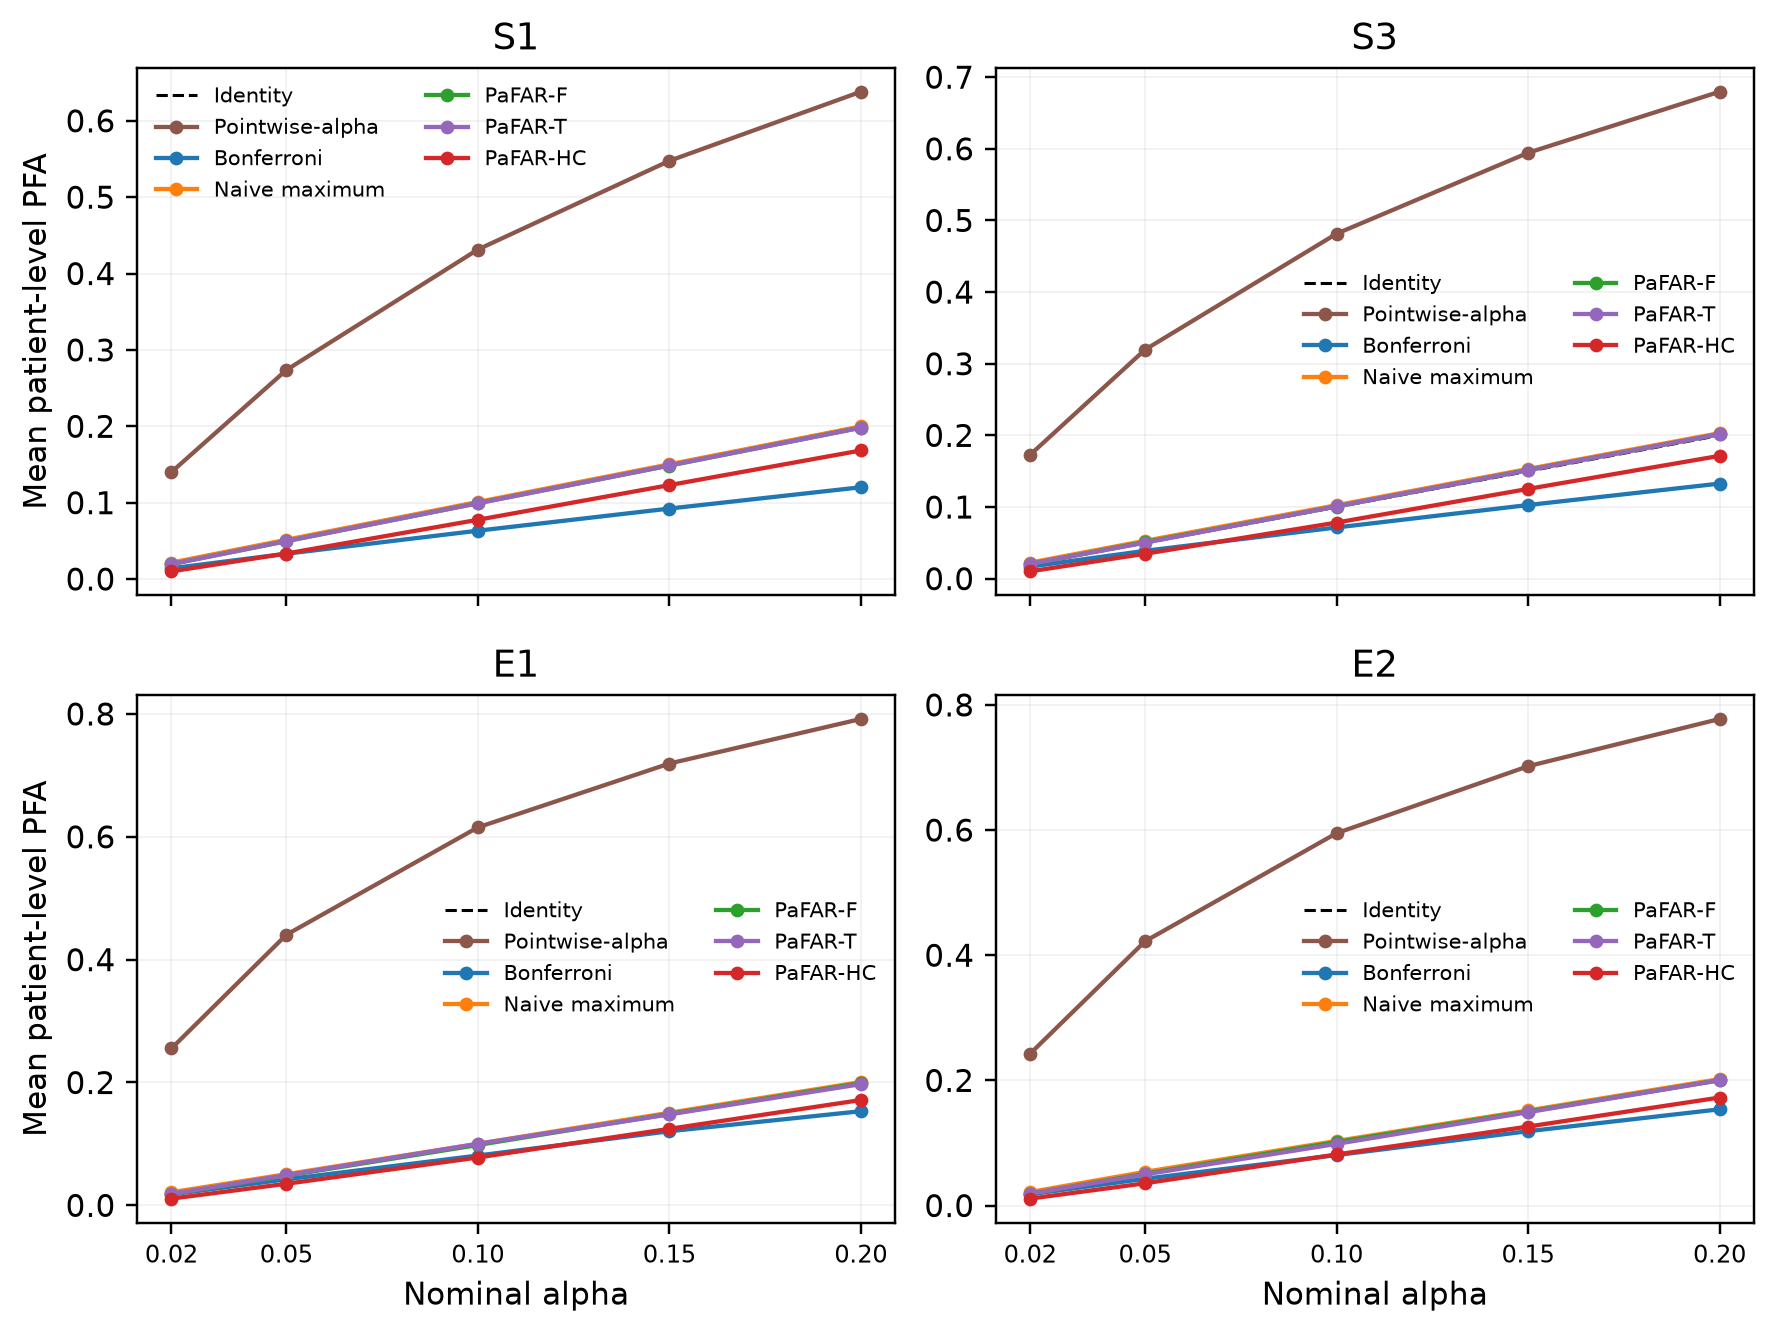

The file beside this chart, header and first rows:
scenario, method, nominal_alpha, mean_pfa, pfa_mcse, n_defined
S1, Pointwise-alpha, 0.02, 0.14, 0.000808, 500
S1, Pointwise-alpha, 0.05, 0.2736, 0.0009706, 500
S1, Pointwise-alpha, 0.1, 0.4314, 0.001031, 500
S1, Pointwise-alpha, 0.15, 0.5475, 0.000973, 500
S1, Pointwise-alpha, 0.2, 0.6381, 0.0008957, 500
S1, Binwise Bonferroni, 0.02, 0.01405, 0.0002514, 500
S1, Binwise Bonferroni, 0.05, 0.03313, 0.0003884, 500
S1, Binwise Bonferroni, 0.1, 0.06328, 0.0005439, 500
S1, Binwise Bonferroni, 0.15, 0.09226, 0.0006508, 500
S1, Binwise Bonferroni, 0.2, 0.1202, 0.0007267, 500
S1, Naive maximum, 0.02, 0.02148, 0.0003074, 500
S1, Naive maximum, 0.05, 0.05142, 0.0004622, 500
S1, Naive maximum, 0.1, 0.1009, 0.0006371, 500
S1, Naive maximum, 0.15, 0.1502, 0.0007568, 500
S1, Naive maximum, 0.2, 0.1998, 0.0008192, 500
S1, PaFAR-F, 0.02, 0.01952, 0.000293, 500
S1, PaFAR-F, 0.05, 0.04958, 0.0004634, 500
S1, PaFAR-F, 0.1, 0.09929, 0.0006369, 500
S1, PaFAR-F, 0.15, 0.1485, 0.000752, 500
S1, PaFAR-F, 0.2, 0.1982, 0.0008161, 500
S1, PaFAR-T, 0.02, 0.01955, 0.0002962, 500
S1, PaFAR-T, 0.05, 0.04964, 0.0004588, 500
S1, PaFAR-T, 0.1, 0.09923, 0.0006447, 500
S1, PaFAR-T, 0.15, 0.1488, 0.0007461, 500
S1, PaFAR-T, 0.2, 0.1981, 0.0008239, 500
S1, PaFAR-HC, 0.02, 0.01006, 0.0002102, 500
S1, PaFAR-HC, 0.05, 0.0334, 0.00039, 500
S1, PaFAR-HC, 0.1, 0.07756, 0.0005763, 500
S1, PaFAR-HC, 0.15, 0.123, 0.0007, 500
S1, PaFAR-HC, 0.2, 0.1683, 0.0007839, 500
S3, Pointwise-alpha, 0.02, 0.1729, 0.0008987, 500
S3, Pointwise-alpha, 0.05, 0.3196, 0.001016, 500
S3, Pointwise-alpha, 0.1, 0.4815, 0.0009605, 500
S3, Pointwise-alpha, 0.15, 0.5944, 0.0008619, 500
S3, Pointwise-alpha, 0.2, 0.6797, 0.0007643, 500
S3, Binwise Bonferroni, 0.02, 0.01682, 0.0002981, 500
S3, Binwise Bonferroni, 0.05, 0.03885, 0.0004472, 500
S3, Binwise Bonferroni, 0.1, 0.07143, 0.0005834, 500
S3, Binwise Bonferroni, 0.15, 0.1028, 0.0007004, 500
S3, Binwise Bonferroni, 0.2, 0.1327, 0.0007536, 500
S3, Naive maximum, 0.02, 0.02237, 0.0003151, 500
S3, Naive maximum, 0.05, 0.05279, 0.0005041, 500
S3, Naive maximum, 0.1, 0.1025, 0.0006804, 500
S3, Naive maximum, 0.15, 0.1531, 0.0008061, 500
S3, Naive maximum, 0.2, 0.2031, 0.000879, 500
S3, PaFAR-F, 0.02, 0.02053, 0.0003013, 500
S3, PaFAR-F, 0.05, 0.05097, 0.0004935, 500
S3, PaFAR-F, 0.1, 0.1007, 0.0006762, 500
S3, PaFAR-F, 0.15, 0.1515, 0.000796, 500
S3, PaFAR-F, 0.2, 0.2015, 0.0008876, 500
S3, PaFAR-T, 0.02, 0.02067, 0.00031, 500
S3, PaFAR-T, 0.05, 0.05016, 0.0004889, 500
S3, PaFAR-T, 0.1, 0.1009, 0.0006806, 500
S3, PaFAR-T, 0.15, 0.1515, 0.0008049, 500
S3, PaFAR-T, 0.2, 0.2017, 0.0008937, 500
S3, PaFAR-HC, 0.02, 0.01018, 0.0002141, 500
S3, PaFAR-HC, 0.05, 0.03473, 0.0003933, 500
S3, PaFAR-HC, 0.1, 0.07827, 0.0006012, 500
S3, PaFAR-HC, 0.15, 0.1252, 0.000736, 500
S3, PaFAR-HC, 0.2, 0.1714, 0.0008506, 500
... 60 more rows
